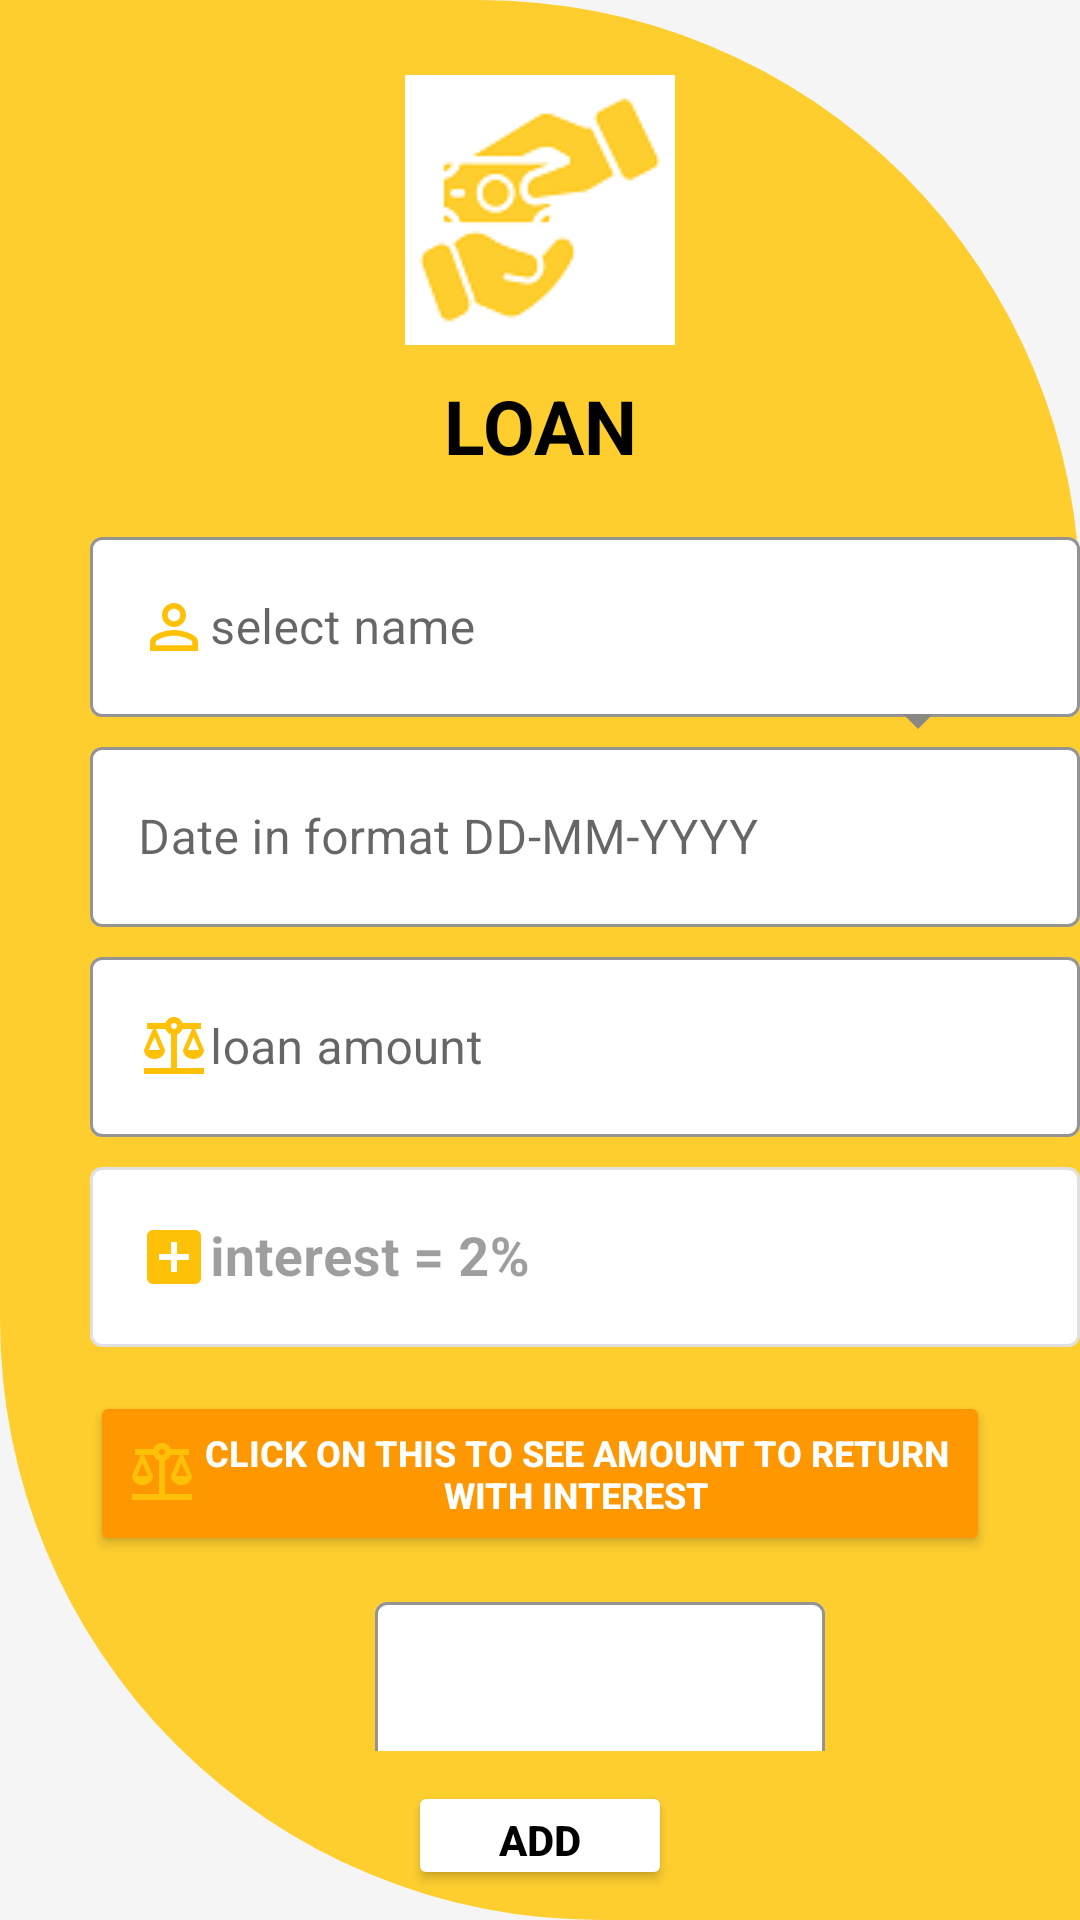

This screen was rendered from an Android layout file. Write that file and the resources it references.
<!-- AndroidManifest.xml: application theme Theme.PblApp -->
<!-- res/layout/activity_loan.xml -->
<?xml version="1.0" encoding="utf-8"?>
<androidx.constraintlayout.widget.ConstraintLayout xmlns:android="http://schemas.android.com/apk/res/android"
    xmlns:app="http://schemas.android.com/apk/res-auto"
    xmlns:tools="http://schemas.android.com/tools"
    android:layout_width="match_parent"
    android:layout_height="match_parent"
    android:background="#F5F5F5"
    tools:context=".loan">
    <RelativeLayout
        android:layout_width="match_parent"
        android:layout_height="match_parent"
        android:background="@drawable/design"
        tools:ignore="MissingConstraints">
    <TextView
        android:id="@+id/collectLoan"
        android:layout_width="match_parent"
        android:layout_height="wrap_content"
        android:layout_marginStart="50dp"
        android:layout_marginTop="25dp"
        android:layout_marginEnd="50dp"
        android:layout_marginBottom="15dp"
        android:drawableTop="@drawable/loan"
        android:drawablePadding="10dp"
        android:gravity="center"
        android:text="@string/loantxt1"
        android:textColor="@color/black"
        android:textSize="25sp"
        android:textStyle="bold" />


        <com.google.android.material.textfield.TextInputLayout
            android:layout_width="350dp"
            android:layout_height="70dp"
            android:id="@+id/LA"
            android:layout_below="@id/collectLoan"
            android:layout_marginStart="30dp"
            app:boxBackgroundColor="@color/white"
            android:layout_gravity="center"
            style="@style/Widget.MaterialComponents.TextInputLayout.OutlinedBox"
            app:boxStrokeColor="#000000"
            android:hint="@string/loantxt2"
            app:hintTextColor="@color/black"
            >

            <com.google.android.material.textfield.TextInputEditText
                android:layout_width="match_parent"
                android:layout_height="60dp"
                android:drawableLeft="@drawable/username"
                android:inputType="text" />

        </com.google.android.material.textfield.TextInputLayout>


        <com.google.android.material.textfield.TextInputLayout
            android:layout_width="350dp"
            android:layout_height="70dp"
            android:id="@+id/LoanDate"
            android:layout_below="@id/LA"
            android:layout_marginStart="30dp"
            app:boxBackgroundColor="@color/white"

            android:layout_gravity="center"
            style="@style/Widget.MaterialComponents.TextInputLayout.OutlinedBox"
            app:boxStrokeColor="#000000"
            android:hint="@string/loantxt7"

            app:hintTextColor="@color/black"

            >
            <com.google.android.material.textfield.TextInputEditText
                android:layout_width="match_parent"
                android:layout_height="60dp"
                android:drawableLeft="@drawable/calender"
                android:inputType="text"
                />

        </com.google.android.material.textfield.TextInputLayout>

        <Spinner
        android:layout_width="70dp"
        android:layout_height="50dp"
        android:backgroundTint="@color/hint"
        android:layout_alignBaseline="@id/LA"
        android:id="@+id/loanspin"
        android:layout_alignParentRight="true"
        android:layout_marginRight="30dp"

        />

        <com.google.android.material.textfield.TextInputLayout
            android:layout_width="350dp"
            android:layout_height="70dp"
            android:id="@+id/Lamnt"
            android:layout_below="@id/LoanDate"
            android:layout_marginStart="30dp"
            app:boxBackgroundColor="@color/white"

            android:layout_gravity="center"
            style="@style/Widget.MaterialComponents.TextInputLayout.OutlinedBox"
            app:boxStrokeColor="#000000"
            android:hint="@string/loantxt3"

            app:hintTextColor="@color/black"

            >
            <com.google.android.material.textfield.TextInputEditText
                android:layout_width="match_parent"
                android:layout_height="60dp"
                android:drawableLeft="@drawable/loanicon"
                android:inputType="number"
                />

        </com.google.android.material.textfield.TextInputLayout>

        <com.google.android.material.textfield.TextInputLayout
            android:layout_width="350dp"
            android:layout_height="70dp"
            android:id="@+id/intrest"
            android:enabled="false"
            android:layout_below="@id/Lamnt"
            android:layout_marginStart="30dp"
            app:boxBackgroundColor="@color/white"
            android:layout_gravity="center"
            style="@style/Widget.MaterialComponents.TextInputLayout.OutlinedBox"
            app:boxStrokeColor="#000000"
            app:hintTextColor="@color/black"
            android:hint="@string/loantxt4"

            >
            <com.google.android.material.textfield.TextInputEditText
                android:layout_width="match_parent"
                android:layout_height="60dp"
                android:drawableLeft="@drawable/fine"
                android:textColor="@color/black"
                android:textSize="18dp"
                android:textStyle="bold"
                />

        </com.google.android.material.textfield.TextInputLayout>

        <Button
            android:id="@+id/LoanWithIInterest"
            android:hint="@string/loantxt8"
            android:layout_width="300dp"
            android:layout_height="55dp"
            android:layout_below="@id/intrest"
            android:layout_centerHorizontal="true"
            android:layout_marginTop="10dp"
            android:layout_marginBottom="10dp"
            android:drawableLeft="@drawable/loanicon"
            android:backgroundTint="#FF9800"
            android:text="@string/loantxt8"
            android:textStyle="bold"
            android:textSize="12sp"
            android:textColor="@color/white" />

        <com.google.android.material.textfield.TextInputLayout
            android:layout_width="150dp"
            android:layout_height="55dp"
            android:id="@+id/FetchedDetails"
            android:layout_below="@id/LoanWithIInterest"
            android:layout_marginStart="125dp"
            app:boxBackgroundColor="@color/white"
            android:layout_gravity="center"
            style="@style/Widget.MaterialComponents.TextInputLayout.OutlinedBox"
            app:boxStrokeColor="#000000"
            app:hintTextColor="@color/black"

            >
            <com.google.android.material.textfield.TextInputEditText
                android:layout_width="match_parent"
                android:layout_height="55dp"
                android:inputType="number"
                android:text=" "
                />

        </com.google.android.material.textfield.TextInputLayout>




    <Button
        android:id="@+id/Submitt"
        android:layout_width="wrap_content"
        android:layout_height="wrap_content"
        android:layout_below="@id/FetchedDetails"
        android:layout_centerHorizontal="true"
        android:layout_marginTop="10dp"
        android:layout_marginBottom="10dp"
        android:backgroundTint="@color/white"
        android:text="@string/loantxt5"
        android:textStyle="bold"
        android:textColor="@color/black" />
    <Button
        android:layout_width="wrap_content"
        android:layout_height="wrap_content"
        android:id="@+id/history"
        android:layout_below="@id/Submitt"
        android:textStyle="bold"
        android:backgroundTint="@color/white"
        android:text="@string/loantxt6"
        android:textColor="@color/black"
        android:layout_centerHorizontal="true"
        />

  </RelativeLayout>
</androidx.constraintlayout.widget.ConstraintLayout>
<!-- resources referenced by this layout -->
<resources>
  <color name="black">#FF000000</color>
  <color name="hint">#8A8884</color>
  <color name="white">#FFFFFFFF</color>
  <!-- drawable design (drawable) -->
  <shape xmlns:android="http://schemas.android.com/apk/res/android"
      android:shape="rectangle">
      <corners android:bottomLeftRadius="200dp"
          android:topRightRadius="200dp"
          />
      <solid android:color="#fece2f" />
  
      <padding android:left="0dp" android:top="0dp"
          android:right="0dp" android:bottom="0dp" />
  </shape>
  <!-- drawable fine (drawable) -->
  <vector android:height="24dp" android:tint="#FFC107"
      android:viewportHeight="24" android:viewportWidth="24"
      android:width="24dp" xmlns:android="http://schemas.android.com/apk/res/android">
      <path android:fillColor="@android:color/white" android:pathData="M19,3L5,3c-1.11,0 -2,0.9 -2,2v14c0,1.1 0.89,2 2,2h14c1.1,0 2,-0.9 2,-2L21,5c0,-1.1 -0.9,-2 -2,-2zM17,13h-4v4h-2v-4L7,13v-2h4L11,7h2v4h4v2z"/>
  </vector>
  <!-- drawable loan: png bitmap (drawable, 4757 bytes) -->
  <!-- drawable loanicon (drawable) -->
  <vector android:height="24dp" android:tint="#FFC107"
      android:viewportHeight="24" android:viewportWidth="24"
      android:width="24dp" xmlns:android="http://schemas.android.com/apk/res/android">
      <path android:fillColor="@android:color/white" android:pathData="M13,7.83c0.85,-0.3 1.53,-0.98 1.83,-1.83H18l-3,7c0,1.66 1.57,3 3.5,3s3.5,-1.34 3.5,-3l-3,-7h2V4h-6.17C14.42,2.83 13.31,2 12,2S9.58,2.83 9.17,4L3,4v2h2l-3,7c0,1.66 1.57,3 3.5,3S9,14.66 9,13L6,6h3.17c0.3,0.85 0.98,1.53 1.83,1.83V19H2v2h20v-2h-9V7.83zM20.37,13h-3.74l1.87,-4.36L20.37,13zM7.37,13H3.63L5.5,8.64L7.37,13zM12,6c-0.55,0 -1,-0.45 -1,-1c0,-0.55 0.45,-1 1,-1s1,0.45 1,1C13,5.55 12.55,6 12,6z"/>
  </vector>
  <!-- drawable username (drawable) -->
  <vector android:height="24dp" android:tint="#FFFFC107"
      android:viewportHeight="24" android:viewportWidth="24"
      android:width="24dp" xmlns:android="http://schemas.android.com/apk/res/android">
      <path android:fillColor="@android:color/white" android:pathData="M12,5.9c1.16,0 2.1,0.94 2.1,2.1s-0.94,2.1 -2.1,2.1S9.9,9.16 9.9,8s0.94,-2.1 2.1,-2.1m0,9c2.97,0 6.1,1.46 6.1,2.1v1.1L5.9,18.1L5.9,17c0,-0.64 3.13,-2.1 6.1,-2.1M12,4C9.79,4 8,5.79 8,8s1.79,4 4,4 4,-1.79 4,-4 -1.79,-4 -4,-4zM12,13c-2.67,0 -8,1.34 -8,4v3h16v-3c0,-2.66 -5.33,-4 -8,-4z"/>
  </vector>
  <string name="loantxt1">LOAN</string>
  <string name="loantxt2">select name</string>
  <string name="loantxt3">loan amount</string>
  <string name="loantxt4">interest = 2%</string>
  <string name="loantxt5">Add</string>
  <string name="loantxt6">Go to Loan history</string>
  <string name="loantxt7">Date in format DD-MM-YYYY</string>
  <string name="loantxt8">Click on this to see amount to return with interest</string>
  <style name="Theme.PblApp" parent="Theme.MaterialComponents.Light">
          
          <item name="colorPrimary">@color/white</item>
          <item name="colorPrimaryVariant">#FFFFFF</item>
          <item name="colorOnPrimary">@color/white</item>
          
          <item name="colorSecondary">@color/teal_200</item>
          <item name="colorSecondaryVariant">@color/teal_700</item>
          <item name="colorOnSecondary">@color/black</item>
          
          <item name="android:statusBarColor">@color/black</item>
          <item name="android:windowContentTransitions">true</item>
          
      </style>
  <color name="teal_200">#FF03DAC5</color>
  <color name="teal_700">#FF018786</color>
</resources>
